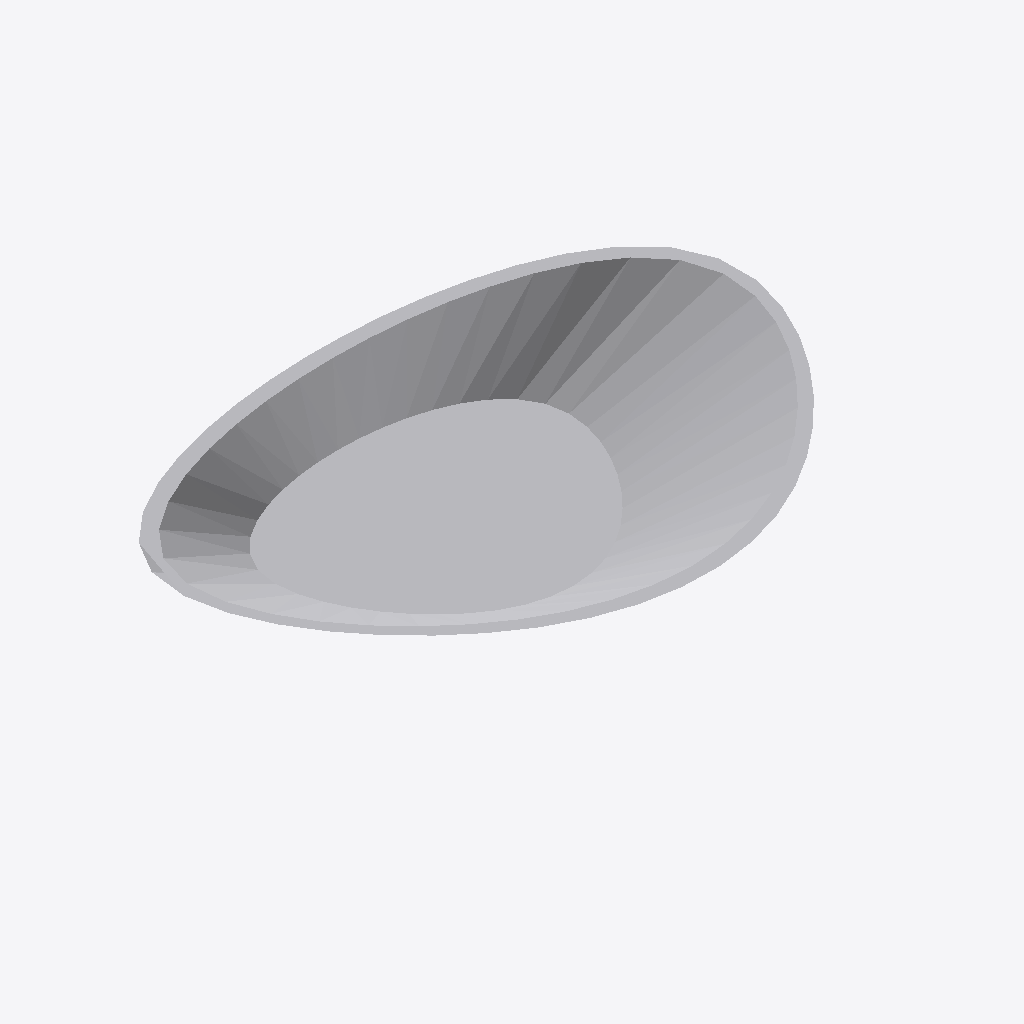
Isometric view of an IFC building model (IFC-SPF (STEP), schema IFC4, length unit millimetre), seen from the south-west, elements coloured by IFC class: 1 other element (light grey).
Extent 0.608 m × 0.422 m × 0.094 m (x, y, z). Elements (1): 1 IfcSanitaryTerminal.

HEADER;
FILE_DESCRIPTION(('ViewDefinition [DesignTransferView_V1]'),'2;1');
FILE_NAME('','2014-12-16T08:58:33',('Jon'),('Unknown'),'ggIFC - Exporter by Geometry Gym Pty Ltd','ggIFC - Exporter by Geometry Gym Pty Ltd','None');
FILE_SCHEMA(('IFC4'));
ENDSEC;
DATA;
#100=IFCPROJECT('0$WU4A9R19$vKWO$AdOnKA',$,'IfcProject',$,$,'IfcProject',$,(#1),#101);
#50=IFCBUILDING('39t4Pu3nTC4ekXYRIHJB9W',$,'IfcBuilding',$,$,#51,$,$,.ELEMENT.,$,$,#57);
#868=IFCSANITARYTERMINAL('0dtAL$aXL5z8UZsdBRyBWy',$,$,$,$,#55,#869,$,.NOTDEFINED.);
ENDSEC;
